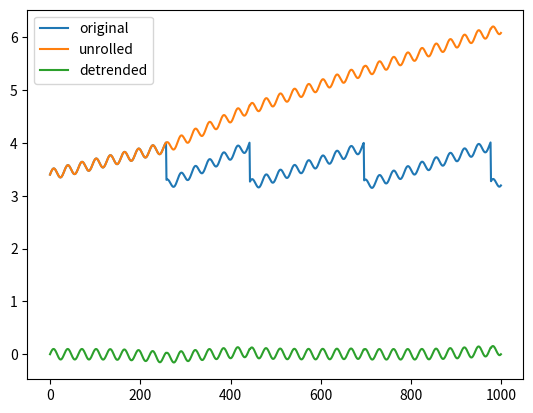

The script that saved this image:
import numpy as np
import matplotlib.pyplot as plt
import scipy.signal as sps

# Ни фильтрация, ни простое определение тренда не принесут вам никакой пользы с этим сигналом. 
# Первая проблема заключается в том, что тренд носит несколько периодический характер. 
# Вторая проблема заключается в том, что периодичность не является стационарной. 
# Я считаю, что линейные методы не решат проблему.
# Я предлагаю вам сделать следующее:

# 1) удалить переходы ("развернуть пилообразный сигнал")
# 2) затем измените тренд сигнала с помощью фильтра нижних частот или чего-то еще
# Вот пример:

np.random.seed(123)

# create an example signal
x = []
ofs = 3.4
slope = 0.002
for t in np.linspace(0, 100, 1000):
    ofs += slope    
    x.append(np.sin(t*2) * 0.1 + ofs)
    if x[-1] > 4:
        ofs =3.2
        slope = np.random.rand() * 0.003 + 0.002
x = np.asarray(x)    
plt.plot(x, label='original')

# detect and remove jumps
jmps = np.where(np.diff(x) < -0.5)[0]  # find large, rapid drops in amplitdue
for j in jmps:
    x[j+1:] += x[j] - x[j+1]    
plt.plot(x, label='unrolled')

# detrend with a low-pass
order = 200
x -= sps.filtfilt([1] * order, [order], x)  # this is a very simple moving average filter
plt.plot(x, label='detrended')

plt.legend(loc='best')
# FFT(x)
plt.show()